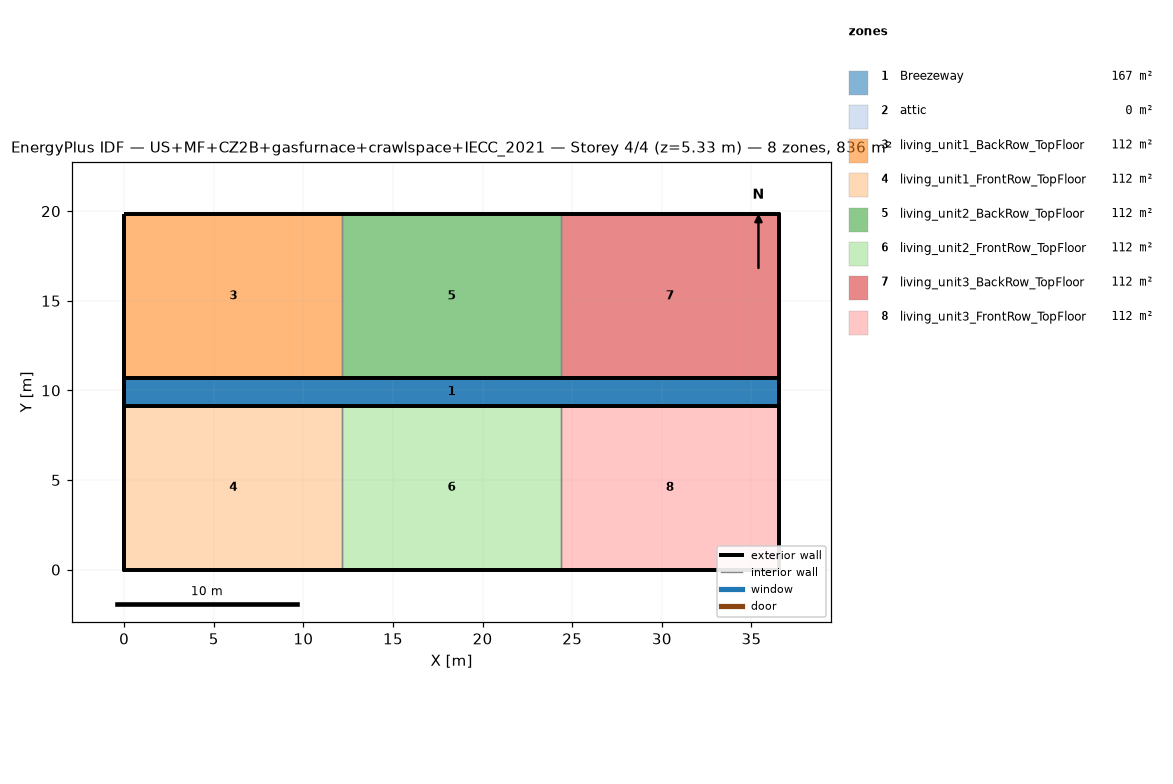
=== STOREY PLAN SPEC (per zone: floor XY polygon, exterior-wall plan segments, windows/doors) ===
zone 1: Breezeway  (167.0 m²)
  floor: (36.54, 9.16) (0.00, 9.16) (0.00, 10.68) (36.54, 10.68)
  floor: (36.54, 9.16) (0.00, 9.16) (0.00, 10.68) (36.54, 10.68)
  floor: (36.54, 9.16) (0.00, 9.16) (0.00, 10.68) (36.54, 10.68)
zone 2: attic  (0.0 m²)
  exterior wall: (36.54, 0.00) – (36.54, 19.84) – (36.54, 9.92)  [29.8 m]
  exterior wall: (0.00, 19.84) – (0.00, 0.00) – (0.00, 9.92)  [29.8 m]
zone 3: living_unit1_BackRow_TopFloor  (111.5 m²)
  floor: (12.18, 10.68) (0.00, 10.68) (0.00, 19.84) (12.18, 19.84)
  exterior wall: (12.18, 19.84) – (0.00, 19.84)  [12.2 m]
  exterior wall: (0.00, 19.84) – (0.00, 10.68)  [9.2 m]
  exterior wall: (0.00, 10.68) – (12.18, 10.68)  [12.2 m]
  interior walls: 1
zone 4: living_unit1_FrontRow_TopFloor  (111.5 m²)
  floor: (12.18, 0.00) (0.00, 0.00) (0.00, 9.16) (12.18, 9.16)
  exterior wall: (0.00, 0.00) – (12.18, 0.00)  [12.2 m]
  exterior wall: (0.00, 9.16) – (0.00, 0.00)  [9.2 m]
  exterior wall: (12.18, 9.16) – (0.00, 9.16)  [12.2 m]
  interior walls: 1
zone 5: living_unit2_BackRow_TopFloor  (111.5 m²)
  floor: (24.36, 10.68) (12.18, 10.68) (12.18, 19.84) (24.36, 19.84)
  exterior wall: (12.18, 10.68) – (24.36, 10.68)  [12.2 m]
  exterior wall: (24.36, 19.84) – (12.18, 19.84)  [12.2 m]
  interior walls: 2
zone 6: living_unit2_FrontRow_TopFloor  (111.5 m²)
  floor: (24.36, 0.00) (12.18, 0.00) (12.18, 9.16) (24.36, 9.16)
  exterior wall: (12.18, 0.00) – (24.36, 0.00)  [12.2 m]
  exterior wall: (24.36, 9.16) – (12.18, 9.16)  [12.2 m]
  interior walls: 2
zone 7: living_unit3_BackRow_TopFloor  (111.5 m²)
  floor: (36.54, 10.68) (24.36, 10.68) (24.36, 19.84) (36.54, 19.84)
  exterior wall: (36.54, 10.68) – (36.54, 19.84)  [9.2 m]
  exterior wall: (36.54, 19.84) – (24.36, 19.84)  [12.2 m]
  exterior wall: (24.36, 10.68) – (36.54, 10.68)  [12.2 m]
  interior walls: 1
zone 8: living_unit3_FrontRow_TopFloor  (111.5 m²)
  floor: (36.54, 0.00) (24.36, 0.00) (24.36, 9.16) (36.54, 9.16)
  exterior wall: (24.36, 0.00) – (36.54, 0.00)  [12.2 m]
  exterior wall: (36.54, 0.00) – (36.54, 9.16)  [9.2 m]
  exterior wall: (36.54, 9.16) – (24.36, 9.16)  [12.2 m]
  interior walls: 1

=== DERIVED (storey summary) ===
Building: US+MF+CZ2B+gasfurnace+crawlspace+IECC_2021
Storey: 4 of 4  (floor level z = 5.33 m)
Storey gross floor area: 836.2 m²
Zones on this storey: 8
  - Breezeway: floor 167.0 m²
  - attic: floor 0.0 m²; exterior wall 59.5 m (81.9 m²); WWR 0.0%
  - living_unit1_BackRow_TopFloor: floor 111.5 m²; exterior wall 33.5 m (86.9 m²); WWR 0.0%
  - living_unit1_FrontRow_TopFloor: floor 111.5 m²; exterior wall 33.5 m (86.9 m²); WWR 0.0%
  - living_unit2_BackRow_TopFloor: floor 111.5 m²; exterior wall 24.4 m (63.1 m²); WWR 0.0%
  - living_unit2_FrontRow_TopFloor: floor 111.5 m²; exterior wall 24.4 m (63.1 m²); WWR 0.0%
  - living_unit3_BackRow_TopFloor: floor 111.5 m²; exterior wall 33.5 m (86.9 m²); WWR 0.0%
  - living_unit3_FrontRow_TopFloor: floor 111.5 m²; exterior wall 33.5 m (86.9 m²); WWR 0.0%
Zone adjacency (shared interzone walls):
  - living_unit1_BackRow_TopFloor ↔ living_unit2_BackRow_TopFloor
  - living_unit1_FrontRow_TopFloor ↔ living_unit2_FrontRow_TopFloor
  - living_unit2_BackRow_TopFloor ↔ living_unit3_BackRow_TopFloor
  - living_unit2_FrontRow_TopFloor ↔ living_unit3_FrontRow_TopFloor